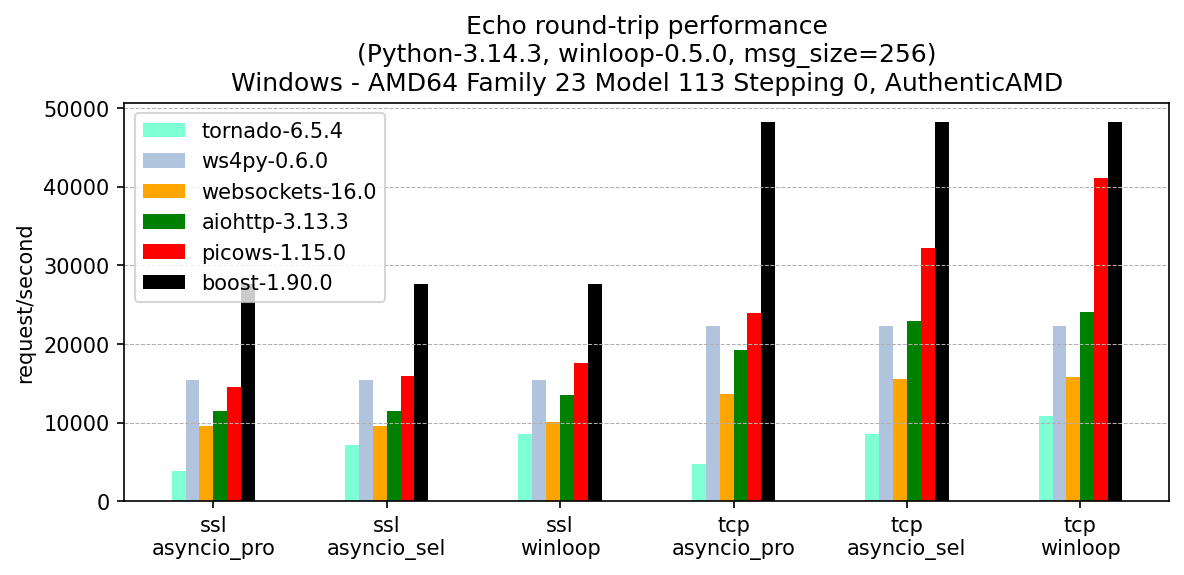

The table this chart was drawn from, first rows:
, version, ssl-asyncio_pro, ssl-asyncio_sel, ssl-winloop, tcp-asyncio_pro, tcp-asyncio_sel, tcp-winloop
tornado, 6.5.4, 3877, 7203, 8492, 4739, 8589, 10851
ws4py, 0.6.0, 15446, 15446, 15446, 22346, 22346, 22346
websockets, 16.0, 9531, 9595, 10069, 13674, 15541, 15782
aiohttp, 3.13.3, 11514, 11545, 13455, 19250, 22879, 24068
picows, 1.15.0, 14511, 15894, 17541, 23954, 32272, 41096
boost, 1.90.0, 27635, 27635, 27635, 48315, 48315, 48315
